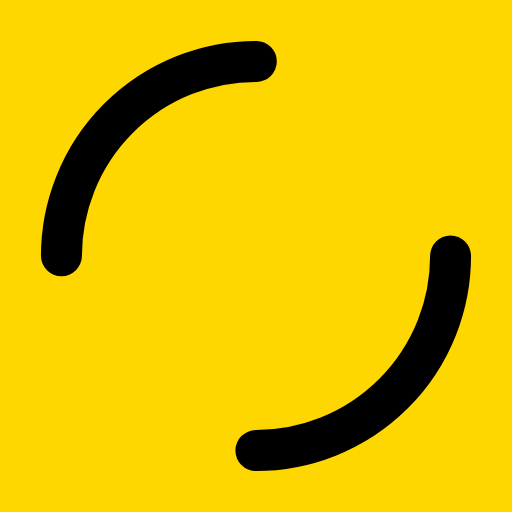
t = 0.00 s
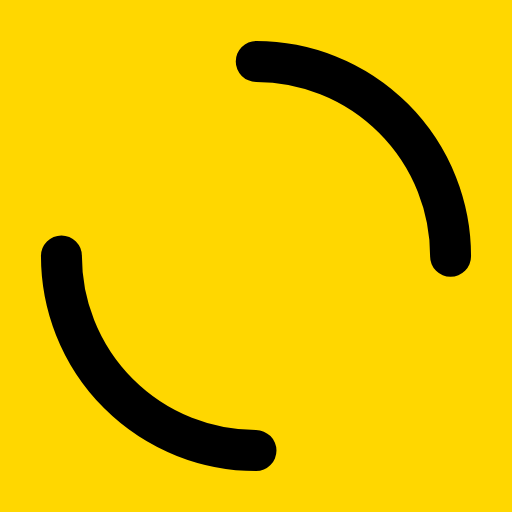
t = 0.25 s
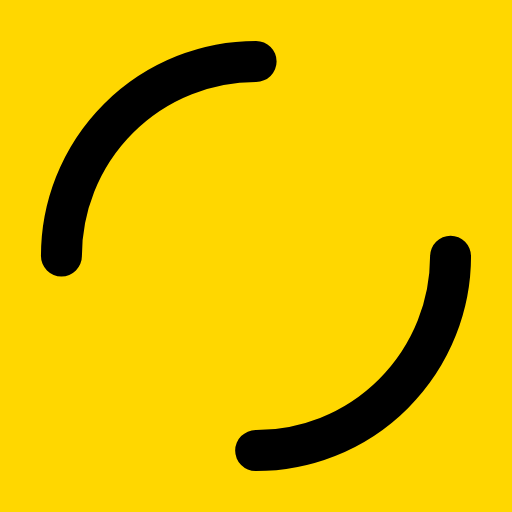
t = 0.50 s
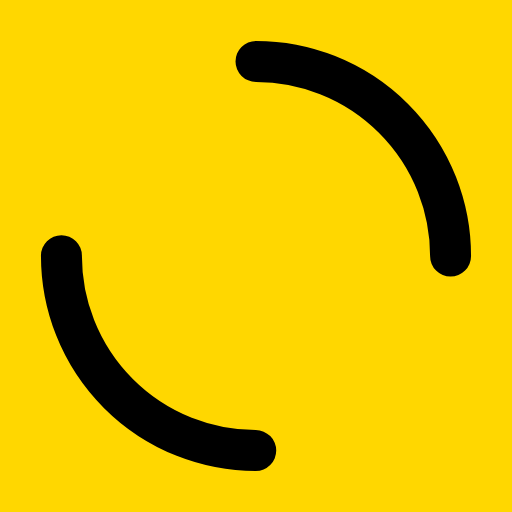
t = 0.75 s

The animated SVG that drew these frames (rendered in a browser with its animation timeline set to each time). Animation: 1 SMIL element (animateTransform=1); one cycle of 1.00 s, repeats indefinitely.

<?xml version="1.0" encoding="utf-8"?>
<svg xmlns="http://www.w3.org/2000/svg" xmlns:xlink="http://www.w3.org/1999/xlink" style="margin: auto; background: rgb(255, 215, 0); display: block; shape-rendering: auto;" width="200px" height="200px" viewBox="0 0 100 100" preserveAspectRatio="xMidYMid">
<circle cx="50" cy="50" r="38" stroke-width="8" stroke="#000000" stroke-dasharray="59.690260418206066 59.690260418206066" fill="none" stroke-linecap="round">
  <animateTransform attributeName="transform" type="rotate" repeatCount="indefinite" dur="1s" keyTimes="0;1" values="0 50 50;360 50 50"></animateTransform>
</circle>
<!-- [ldio] generated by https://loading.io/ --></svg>